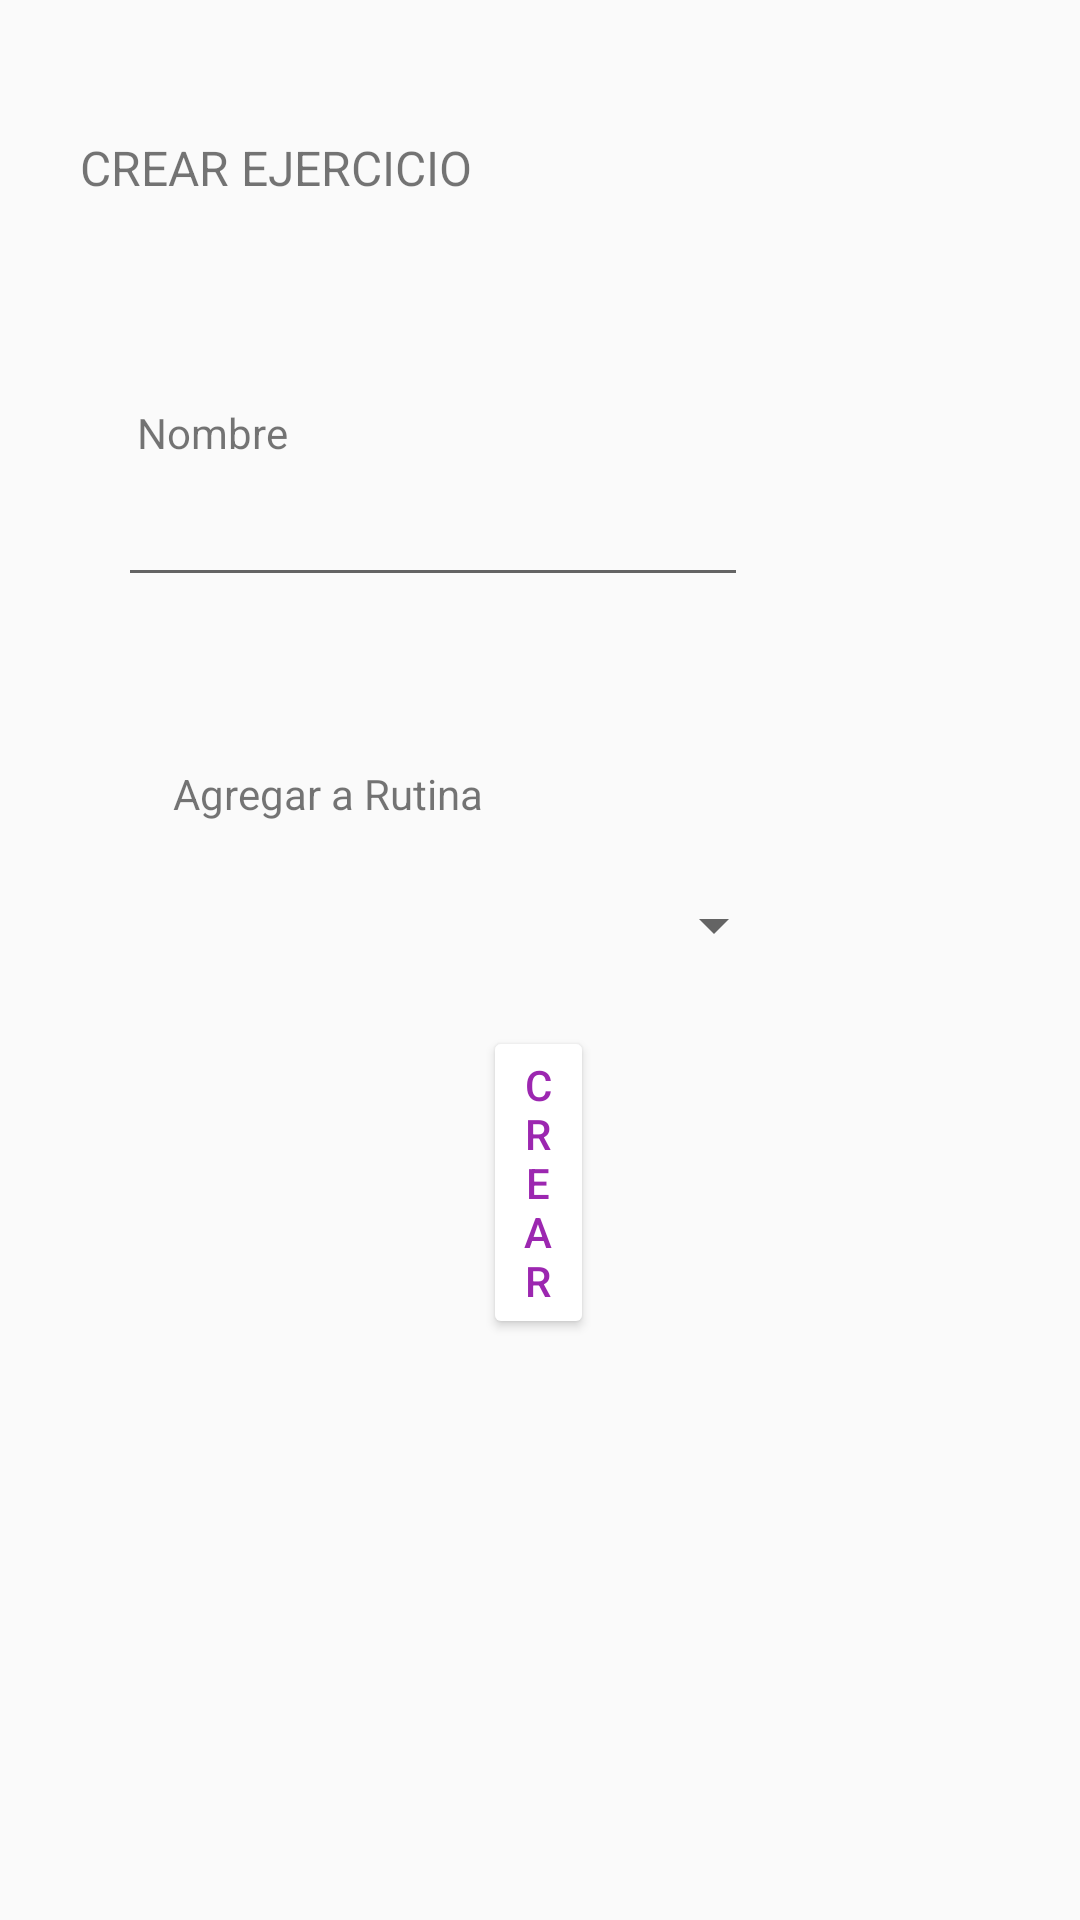

The Android layout XML behind this screen, and the referenced resources:
<!-- AndroidManifest.xml: application theme Theme.AppCompat.DayNight.NoActionBar -->
<!-- res/layout/fragment_creacion_ejercicio.xml -->
<?xml version="1.0" encoding="utf-8"?>

<androidx.constraintlayout.widget.ConstraintLayout xmlns:android="http://schemas.android.com/apk/res/android"
    xmlns:app="http://schemas.android.com/apk/res-auto"
    xmlns:tools="http://schemas.android.com/tools"
    android:id="@+id/frameLayout"
    android:layout_width="match_parent"
    android:layout_height="match_parent"
    tools:context=".ui.fragment_creacion_ejercicio">

    

    <EditText
        android:id="@+id/registro_nombre3"
        android:layout_width="wrap_content"
        android:layout_height="wrap_content"
        android:layout_marginTop="4dp"
        android:ems="10"
        android:inputType="textPersonName"
        app:layout_constraintEnd_toEndOf="parent"
        app:layout_constraintHorizontal_bias="0.263"
        app:layout_constraintStart_toStartOf="parent"
        app:layout_constraintTop_toBottomOf="@+id/registro_nombre_titulo2" />

    <Button
        android:id="@+id/button_crear_ejercicio"
        android:layout_width="0dp"
        android:layout_height="wrap_content"
        android:layout_marginStart="161dp"
        android:layout_marginTop="20dp"
        android:layout_marginEnd="162dp"
        android:backgroundTint="#FFFFFF"
        android:text="CREAR"
        android:textColor="#9C27B0"
        app:layout_constraintEnd_toEndOf="parent"
        app:layout_constraintHorizontal_bias="1.0"
        app:layout_constraintStart_toStartOf="parent"
        app:layout_constraintTop_toBottomOf="@+id/spinner" />

    <TextView
        android:id="@+id/registro_nombre_titulo3"
        android:layout_width="116dp"
        android:layout_height="28dp"
        android:layout_marginTop="56dp"
        android:text="Agregar a Rutina"
        app:layout_constraintEnd_toEndOf="parent"
        app:layout_constraintHorizontal_bias="0.237"
        app:layout_constraintStart_toStartOf="parent"
        app:layout_constraintTop_toBottomOf="@+id/registro_nombre3"
        tools:ignore="MissingConstraints" />

    <Spinner
        android:id="@+id/spinner"
        android:layout_width="210dp"
        android:layout_height="27dp"
        android:layout_marginTop="12dp"
        android:layout_marginEnd="2dp"
        app:layout_constraintEnd_toEndOf="parent"
        app:layout_constraintHorizontal_bias="0.351"
        app:layout_constraintStart_toStartOf="parent"
        app:layout_constraintTop_toBottomOf="@+id/registro_nombre_titulo3" />

    <TextView
        android:id="@+id/registro_nombre_titulo2"
        android:layout_width="wrap_content"
        android:layout_height="wrap_content"
        android:layout_marginTop="68dp"
        android:text="Nombre"
        app:layout_constraintEnd_toEndOf="parent"
        app:layout_constraintHorizontal_bias="0.147"
        app:layout_constraintStart_toStartOf="parent"
        app:layout_constraintTop_toBottomOf="@+id/textView15"
        tools:ignore="MissingConstraints" />

    <TextView
        android:id="@+id/textView15"
        android:layout_width="wrap_content"
        android:layout_height="wrap_content"
        android:layout_marginTop="45dp"
        android:text="CREAR EJERCICIO"
        android:textSize="16sp"
        app:layout_constraintEnd_toEndOf="parent"
        app:layout_constraintHorizontal_bias="0.117"
        app:layout_constraintStart_toStartOf="parent"
        app:layout_constraintTop_toTopOf="parent" />


</androidx.constraintlayout.widget.ConstraintLayout>
<!-- resources referenced by this layout -->
<resources>

</resources>
